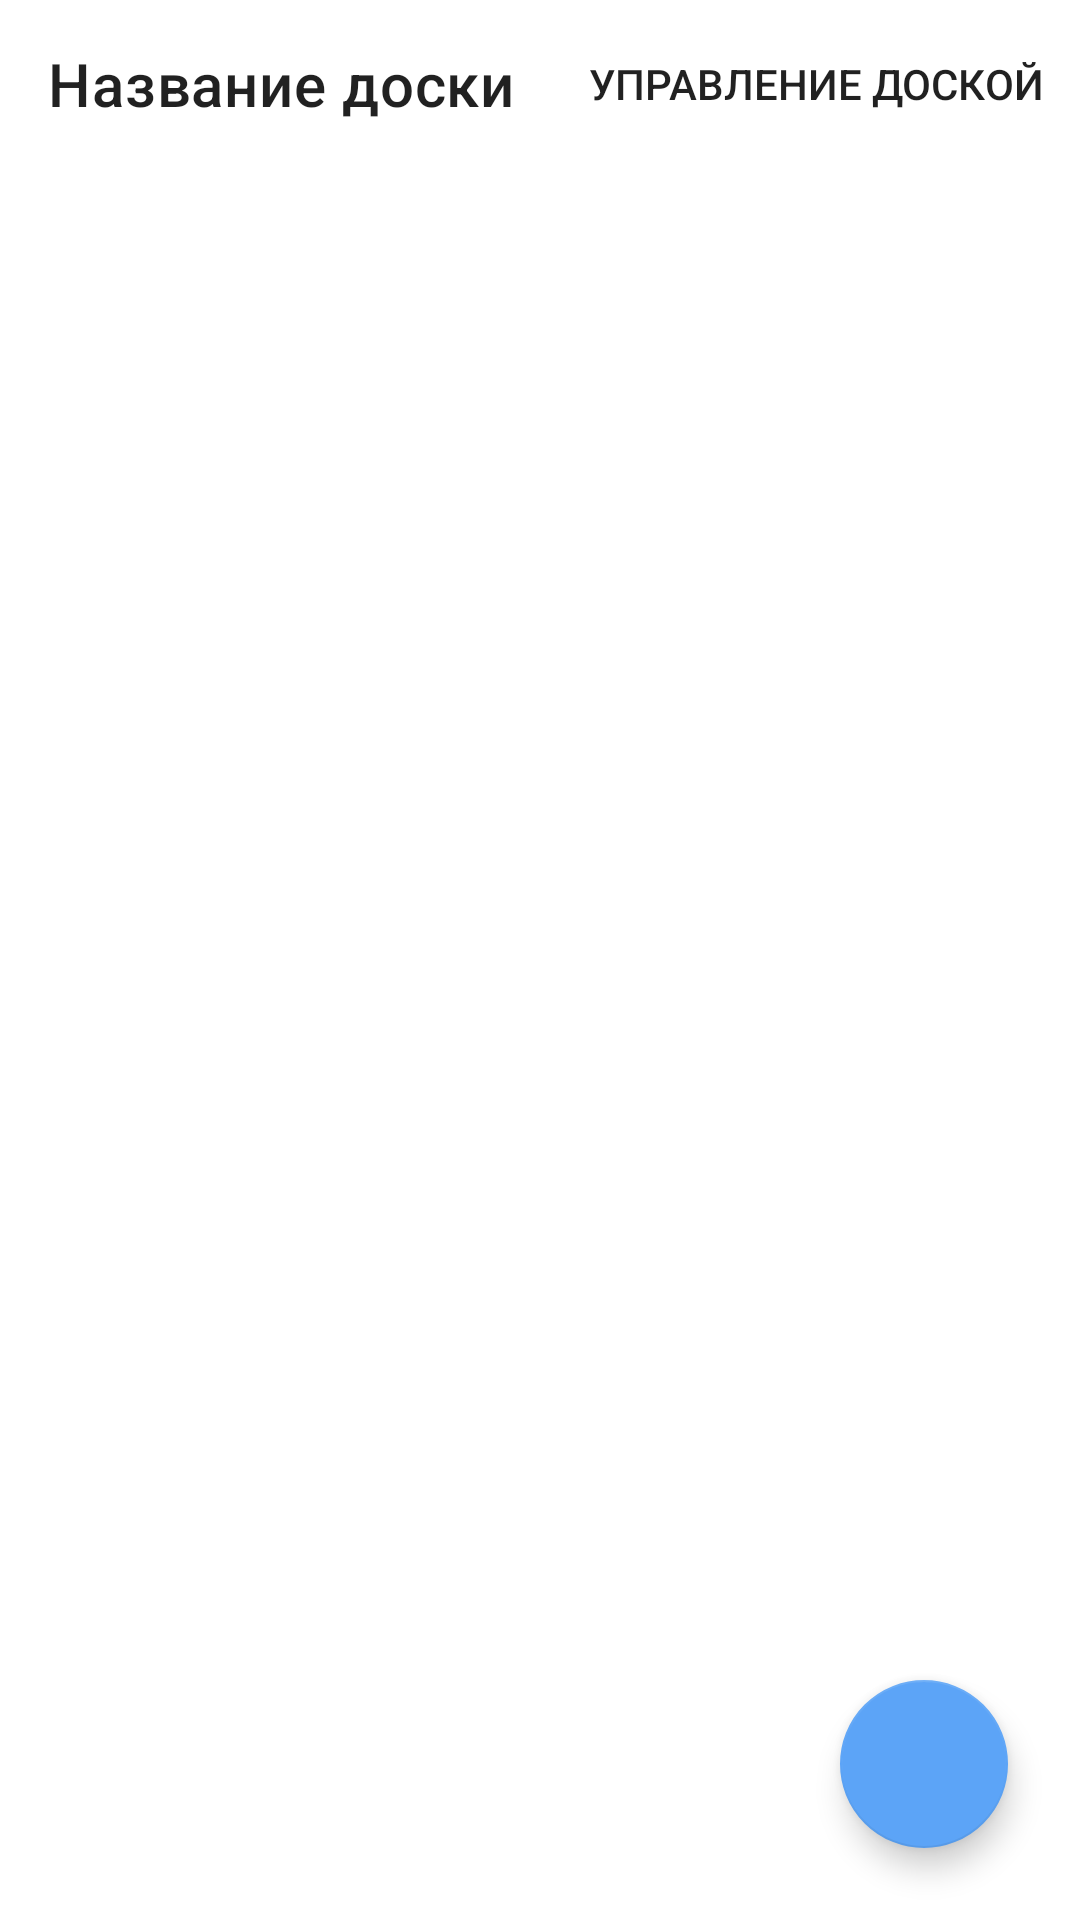

The Android layout XML behind this screen, and the referenced resources:
<!-- AndroidManifest.xml: application theme Theme.Teamwork -->
<!-- res/layout/activity_board.xml -->
<?xml version="1.0" encoding="utf-8"?>
<androidx.constraintlayout.widget.ConstraintLayout xmlns:android="http://schemas.android.com/apk/res/android"
    xmlns:app="http://schemas.android.com/apk/res-auto"
    xmlns:tools="http://schemas.android.com/tools"
    android:layout_width="match_parent"
    android:layout_height="match_parent"
    tools:context=".BoardActivity">

    <com.google.android.material.appbar.AppBarLayout
        android:id="@+id/appBarLayout"
        android:layout_width="match_parent"
        android:layout_height="wrap_content"
        android:background="@android:color/transparent"
        app:elevation="0dp"
        app:layout_constraintEnd_toEndOf="parent"
        app:layout_constraintStart_toStartOf="parent"
        app:layout_constraintTop_toTopOf="parent">

        <com.google.android.material.appbar.MaterialToolbar
            android:id="@+id/topAppBar"
            android:layout_width="match_parent"
            android:layout_height="?attr/actionBarSize"
            android:background="@android:color/transparent"
            app:menu="@menu/top_board_app_bar"
            app:title="Название доски"/>

    </com.google.android.material.appbar.AppBarLayout>

    <androidx.recyclerview.widget.RecyclerView
        android:id="@+id/taskList"
        android:layout_width="0dp"
        android:layout_height="0dp"
        app:layout_constraintBottom_toBottomOf="parent"
        app:layout_constraintEnd_toEndOf="parent"
        app:layout_constraintStart_toStartOf="parent"
        app:layout_constraintTop_toBottomOf="@+id/appBarLayout" />

    <com.google.android.material.floatingactionbutton.FloatingActionButton
        android:id="@+id/createTaskFAB"
        android:layout_width="wrap_content"
        android:layout_height="wrap_content"
        android:layout_margin="24dp"
        app:layout_constraintBottom_toBottomOf="parent"
        app:layout_constraintEnd_toEndOf="parent"
        app:srcCompat="@drawable/ic_add"
        tools:ignore="SpeakableTextPresentCheck" />

</androidx.constraintlayout.widget.ConstraintLayout>
<!-- resources referenced by this layout -->
<resources>
  <style name="Theme.Teamwork" parent="Theme.MaterialComponents.DayNight.NoActionBar">
          
          <item name="colorPrimary">@color/primaryLight</item>
          <item name="colorPrimaryVariant">@color/primaryVariant</item>
          <item name="colorOnPrimary">@color/white</item>
          
          <item name="colorSecondary">@color/secondaryLight</item>
          <item name="colorSecondaryVariant">@color/secondaryLightVariant</item>
          <item name="colorOnSecondary">@color/black</item>
          
          <item name="android:statusBarColor" tools:targetApi="l">?attr/colorPrimary</item>
          
      </style>
  <color name="primaryLight">#2787F5</color>
  <color name="primaryVariant">#005bc1</color>
  <color name="white">#FFFFFFFF</color>
  <color name="secondaryLight">#5ca4f7</color>
  <color name="secondaryLightVariant">#94d5ff</color>
  <color name="black">#FF000000</color>
</resources>
